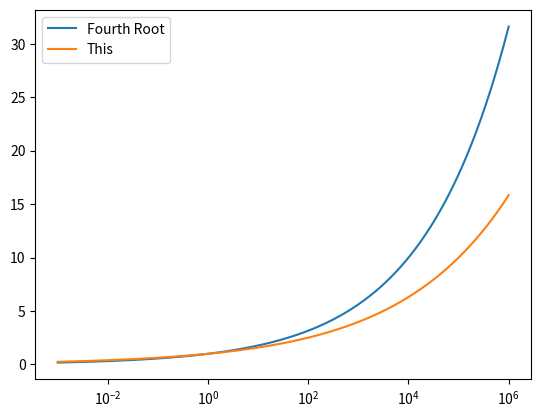

Python code for this plot:
import math

def soften(lbc):
    """
    Nonlinear softening function.
    """
    return lbc**0.2 #math.log10(lbc + 1.0)

#    if lbc < 100.0:
#        return 0.01*lbc**1.0
#    elif lbc < 1000.0:
#        return 0.1*lbc**0.5
#    elif lbc < 10000.0:
#        return lbc**0.25


if __name__ == "__main__":
    import matplotlib.pyplot as plt
    import numpy as np

    x = 10.0**np.linspace(-3.0, 6.0, 100001)
    y = np.array([soften(_x) for _x in x])
    plt.semilogx(x, x**0.25, label="Fourth Root")
    plt.semilogx(x, y, label="This")
    plt.legend()
    plt.show()

